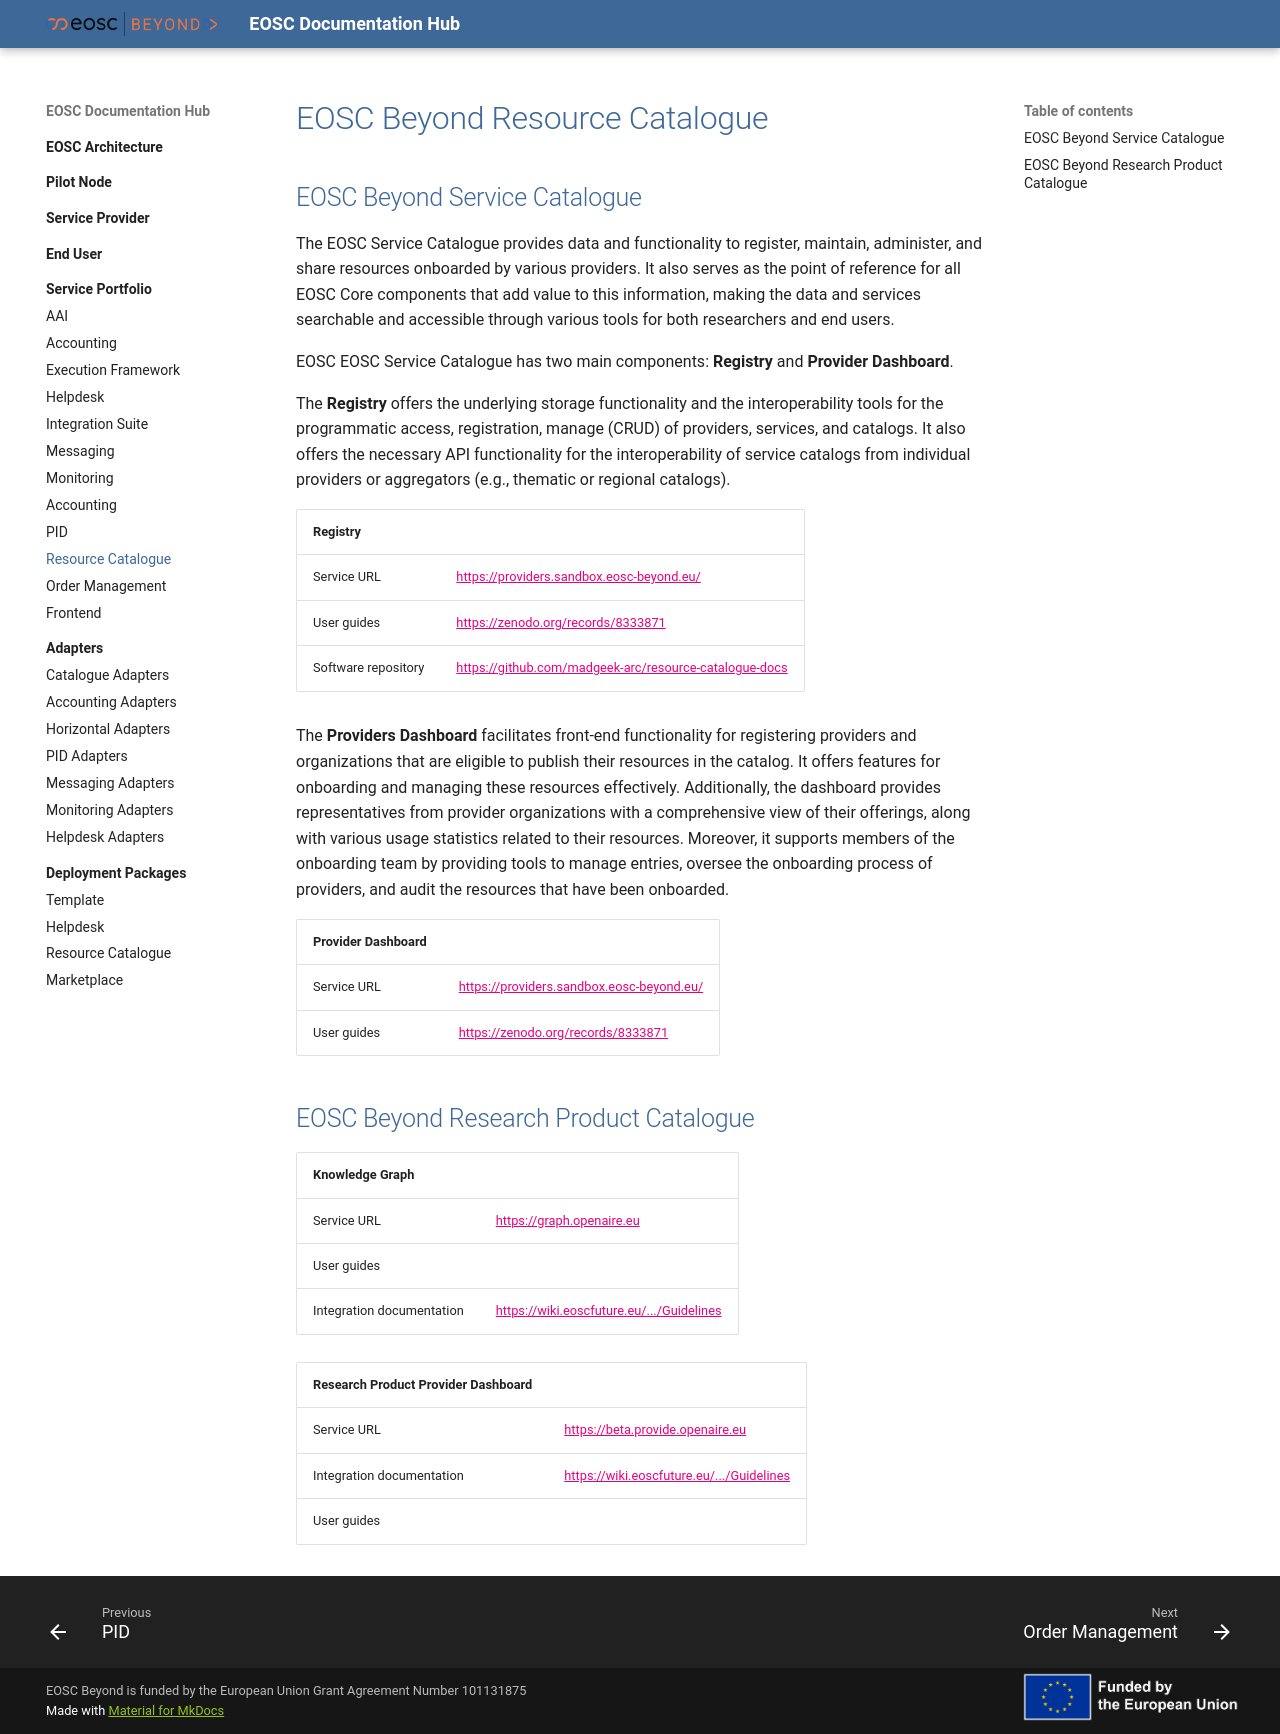

repository: eosc-beyond-sandbox/eosc-sandbox · page: Service Portfolio/Resource Catalogue/Resource Catalogue/index.html · generator: mkdocs

# EOSC Beyond Resource Catalogue

## EOSC Beyond Service Catalogue

The EOSC Service Catalogue provides data and functionality to register, maintain, administer, and share resources onboarded by various providers. It also serves as the point of reference for all EOSC Core components that add value to this information, making the data and services searchable and accessible through various tools for both researchers and end users.

EOSC EOSC Service Catalogue has two main components: **Registry** and **Provider Dashboard**.

The **Registry** offers the underlying storage functionality and the interoperability tools for the programmatic access, registration, manage (CRUD) of providers, services, and catalogs. It also offers the necessary API functionality for the interoperability of service catalogs from individual providers or aggregators (e.g., thematic or regional catalogs).

| Registry            |                                                          |
| :------------------ | :------------------------------------------------------- |
| Service URL         | <https://providers.sandbox.eosc-beyond.eu/>              |
| User guides         | <https://zenodo.org/records/8333871>                     |
| Software repository | <https://github.com/madgeek-arc/resource-catalogue-docs> |

The **Providers Dashboard** facilitates front-end functionality for registering providers and organizations that are eligible to publish their resources in the catalog. It offers features for onboarding and managing these resources effectively. Additionally, the dashboard provides representatives from provider organizations with a comprehensive view of their offerings, along with various usage statistics related to their resources. Moreover, it supports members of the onboarding team by providing tools to manage entries, oversee the onboarding process of providers, and audit the resources that have been onboarded.

| Provider Dashboard |                                             |
| :----------------- | :------------------------------------------ |
| Service URL        | <https://providers.sandbox.eosc-beyond.eu/> |
| User guides        | <https://zenodo.org/records/8333871>        |

## EOSC Beyond Research Product Catalogue

| Knowledge Graph           |                                                                                                                                                                            |
| :------------------------ | :------------------------------------------------------------------------------------------------------------------------------------------------------------------------- |
| Service URL               | <https://graph.openaire.eu>                                                                                                                                                |
| User guides               |                                                                                                                                                                            |
| Integration documentation | [https://wiki.eoscfuture.eu/.../Guidelines](https://wiki.eoscfuture.eu/display/PUBLIC/1.2+EOSC+Research+Product+Catalogue%3A+Architecture+and+Interoperability+Guidelines) |

| Research Product Provider Dashboard |                                                                                                                                                                            |
| :---------------------------------- | :------------------------------------------------------------------------------------------------------------------------------------------------------------------------- |
| Service URL                         | <https://beta.provide.openaire.eu>                                                                                                                                         |
| Integration documentation           | [https://wiki.eoscfuture.eu/.../Guidelines](https://wiki.eoscfuture.eu/display/PUBLIC/1.2+EOSC+Research+Product+Catalogue%3A+Architecture+and+Interoperability+Guidelines) |
| User guides                         |                                                                                                                                                                            |
